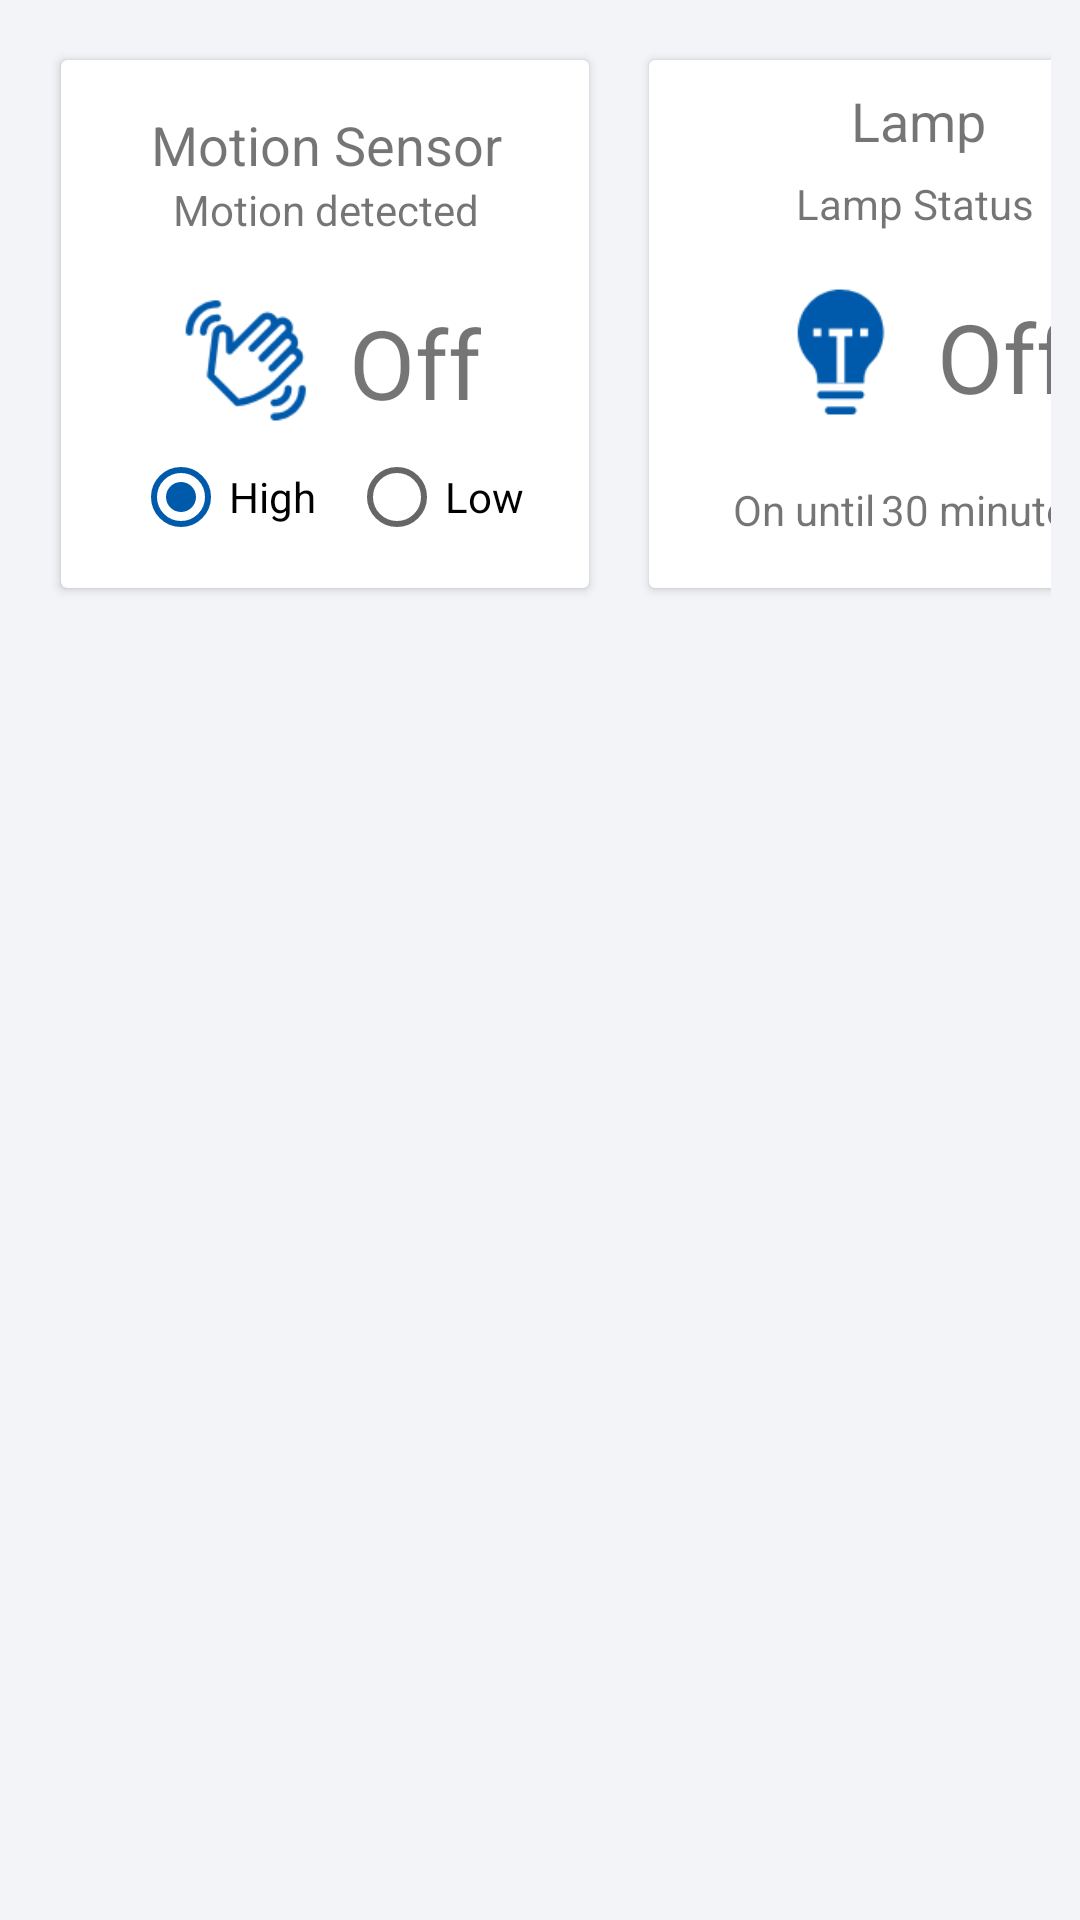

Produce the Android XML layout that renders to this screen, including the resource entries it uses.
<!-- AndroidManifest.xml: application theme AppTheme -->
<!-- res/layout/bathroom_fragment.xml -->
<?xml version="1.0" encoding="utf-8"?>
<ScrollView
    xmlns:android="http://schemas.android.com/apk/res/android"
    xmlns:app="http://schemas.android.com/apk/res-auto"
    xmlns:tools="http://schemas.android.com/tools"
    android:layout_width="match_parent"
    android:layout_height="wrap_content"
    android:background="@color/screenBgWhite">
    <android.support.constraint.ConstraintLayout
        android:layout_width="match_parent"
        android:layout_height="wrap_content">

        <GridLayout
            android:layout_width="wrap_content"
            android:layout_height="wrap_content"
            android:layout_marginStart="8dp"
            android:layout_marginEnd="8dp"
            android:layout_marginBottom="48dp"
            android:columnCount="3"
            android:padding="10dp"
            android:rowCount="2"
            app:layout_constraintBottom_toBottomOf="parent"
            app:layout_constraintEnd_toEndOf="parent"
            app:layout_constraintHorizontal_bias="0.491"
            app:layout_constraintStart_toStartOf="parent"
            app:layout_constraintTop_toTopOf="parent"
            app:layout_constraintVertical_bias="0.0">

            <android.support.v7.widget.CardView
                android:id="@+id/cardSensor2"
                android:layout_width="176dp"
                android:layout_height="176dp"
                android:layout_margin="10dp"
                android:elevation="10dp">

                <android.support.constraint.ConstraintLayout
                    android:layout_width="match_parent"
                    android:layout_height="match_parent">

                    <RadioGroup
                        android:id="@+id/radio_group"
                        android:layout_width="match_parent"
                        android:layout_height="wrap_content"
                        android:layout_marginStart="24dp"
                        android:layout_marginTop="64dp"
                        android:layout_marginEnd="8dp"
                        android:layout_marginBottom="8dp"
                        android:backgroundTint="@color/colorMainApp"
                        android:orientation="horizontal"
                        app:layout_constraintBottom_toBottomOf="parent"
                        app:layout_constraintEnd_toEndOf="parent"
                        app:layout_constraintStart_toStartOf="parent"
                        app:layout_constraintTop_toBottomOf="@+id/textView8">

                        <RadioButton
                            android:id="@+id/radio1"
                            android:layout_width="0dp"
                            android:layout_height="wrap_content"
                            android:layout_weight="1"
                            android:checked="true"
                            android:text="High"
                            android:textColorLink="@color/colorMainApp" />

                        <RadioButton
                            android:id="@+id/radio2"
                            android:layout_width="0dp"
                            android:layout_height="wrap_content"
                            android:layout_weight="1"
                            android:text="Low" />
                    </RadioGroup>

                    <TextView
                        android:id="@+id/textView9"
                        android:layout_width="wrap_content"
                        android:layout_height="wrap_content"
                        android:layout_marginStart="96dp"
                        android:layout_marginTop="20dp"
                        android:text="Off"
                        android:textSize="32sp"
                        app:layout_constraintStart_toStartOf="parent"
                        app:layout_constraintTop_toBottomOf="@+id/textView8" />

                    <ImageView
                        android:id="@+id/sensorIcon2"
                        android:layout_width="64dp"
                        android:layout_height="64dp"
                        android:layout_marginStart="32dp"
                        android:layout_marginTop="8dp"
                        android:src="@drawable/ic_sensor_motion"
                        app:layout_constraintStart_toStartOf="parent"
                        app:layout_constraintTop_toBottomOf="@+id/textView8" />

                    <TextView
                        android:id="@+id/textView8"
                        android:layout_width="wrap_content"
                        android:layout_height="wrap_content"
                        android:layout_marginStart="8dp"
                        android:layout_marginEnd="8dp"
                        android:text="Motion detected"
                        android:textSize="14sp"
                        app:layout_constraintEnd_toEndOf="parent"
                        app:layout_constraintHorizontal_bias="0.504"
                        app:layout_constraintStart_toStartOf="parent"
                        app:layout_constraintTop_toBottomOf="@+id/textView7" />

                    <TextView
                        android:id="@+id/textView7"
                        android:layout_width="wrap_content"
                        android:layout_height="wrap_content"
                        android:layout_marginStart="8dp"
                        android:layout_marginTop="16dp"
                        android:layout_marginEnd="8dp"
                        android:text="Motion Sensor"
                        android:textSize="18sp"
                        app:layout_constraintEnd_toEndOf="parent"
                        app:layout_constraintHorizontal_bias="0.515"
                        app:layout_constraintStart_toStartOf="parent"
                        app:layout_constraintTop_toTopOf="parent" />
                </android.support.constraint.ConstraintLayout>
            </android.support.v7.widget.CardView>

            <android.support.v7.widget.CardView
                android:id="@+id/cardLamp"
                android:layout_width="176dp"
                android:layout_height="176dp"
                android:layout_margin="10dp"
                android:elevation="10dp">

                <android.support.constraint.ConstraintLayout
                    android:layout_width="match_parent"
                    android:layout_height="match_parent">

                    <TextView
                        android:id="@+id/textView14"
                        android:layout_width="wrap_content"
                        android:layout_height="wrap_content"
                        android:layout_marginStart="28dp"
                        android:layout_marginTop="108dp"
                        android:text="On until"
                        android:textSize="14sp"
                        app:layout_constraintStart_toStartOf="parent"
                        app:layout_constraintTop_toBottomOf="@+id/textView10" />

                    <TextView
                        android:id="@+id/textView15"
                        android:layout_width="wrap_content"
                        android:layout_height="wrap_content"
                        android:layout_marginStart="2dp"
                        android:layout_marginTop="108dp"
                        android:text="30 minutes"
                        android:textSize="14sp"
                        app:layout_constraintStart_toEndOf="@+id/textView14"
                        app:layout_constraintTop_toBottomOf="@+id/textView10" />

                    <TextView
                        android:id="@+id/textView21"
                        android:layout_width="wrap_content"
                        android:layout_height="wrap_content"
                        android:layout_marginTop="108dp"
                        android:text="*"
                        android:textSize="14sp"
                        app:layout_constraintStart_toEndOf="@+id/textView15"
                        app:layout_constraintTop_toBottomOf="@+id/textView10" />

                    <ImageView
                        android:id="@+id/lamp_icon"
                        android:layout_width="64dp"
                        android:layout_height="64dp"
                        android:layout_marginStart="32dp"
                        android:layout_marginTop="8dp"
                        android:src="@drawable/ic_lamp"
                        app:layout_constraintStart_toStartOf="parent"
                        app:layout_constraintTop_toBottomOf="@+id/textView12" />

                    <TextView
                        android:id="@+id/textView13"
                        android:layout_width="wrap_content"
                        android:layout_height="wrap_content"
                        android:layout_marginStart="96dp"
                        android:layout_marginTop="20dp"
                        android:text="Off"
                        android:textSize="32sp"
                        app:layout_constraintStart_toStartOf="parent"
                        app:layout_constraintTop_toBottomOf="@+id/textView12" />

                    <TextView
                        android:id="@+id/textView12"
                        android:layout_width="wrap_content"
                        android:layout_height="wrap_content"
                        android:layout_marginStart="8dp"
                        android:layout_marginTop="6dp"
                        android:layout_marginEnd="8dp"
                        android:text="Lamp Status"
                        android:textSize="14sp"
                        app:layout_constraintEnd_toEndOf="parent"
                        app:layout_constraintHorizontal_bias="0.508"
                        app:layout_constraintStart_toStartOf="parent"
                        app:layout_constraintTop_toBottomOf="@+id/textView10" />

                    <TextView
                        android:id="@+id/textView10"
                        android:layout_width="wrap_content"
                        android:layout_height="wrap_content"
                        android:layout_marginStart="8dp"
                        android:layout_marginTop="8dp"
                        android:layout_marginEnd="8dp"
                        android:text="Lamp"
                        android:textAlignment="center"
                        android:textSize="18sp"
                        app:layout_constraintEnd_toEndOf="parent"
                        app:layout_constraintHorizontal_bias="0.515"
                        app:layout_constraintStart_toStartOf="parent"
                        app:layout_constraintTop_toTopOf="parent" />
                </android.support.constraint.ConstraintLayout>
            </android.support.v7.widget.CardView>

        </GridLayout>
    </android.support.constraint.ConstraintLayout>
</ScrollView>
<!-- resources referenced by this layout -->
<resources>
  <color name="colorMainApp">#005aac</color>
  <color name="screenBgWhite">#F3F4F8</color>
  <!-- drawable ic_lamp: png bitmap (drawable-hdpi, 1044 bytes) -->
  <!-- drawable ic_sensor_motion: png bitmap (drawable-hdpi, 1973 bytes) -->
  <style name="AppTheme" parent="Theme.AppCompat.Light.NoActionBar">
          
          <item name="colorPrimary">#2d3436</item>
          <item name="colorPrimaryDark">#2d3436</item>
          <item name="colorAccent">@color/colorAccent</item>
      </style>
  <color name="colorAccent">#005aac</color>
</resources>
